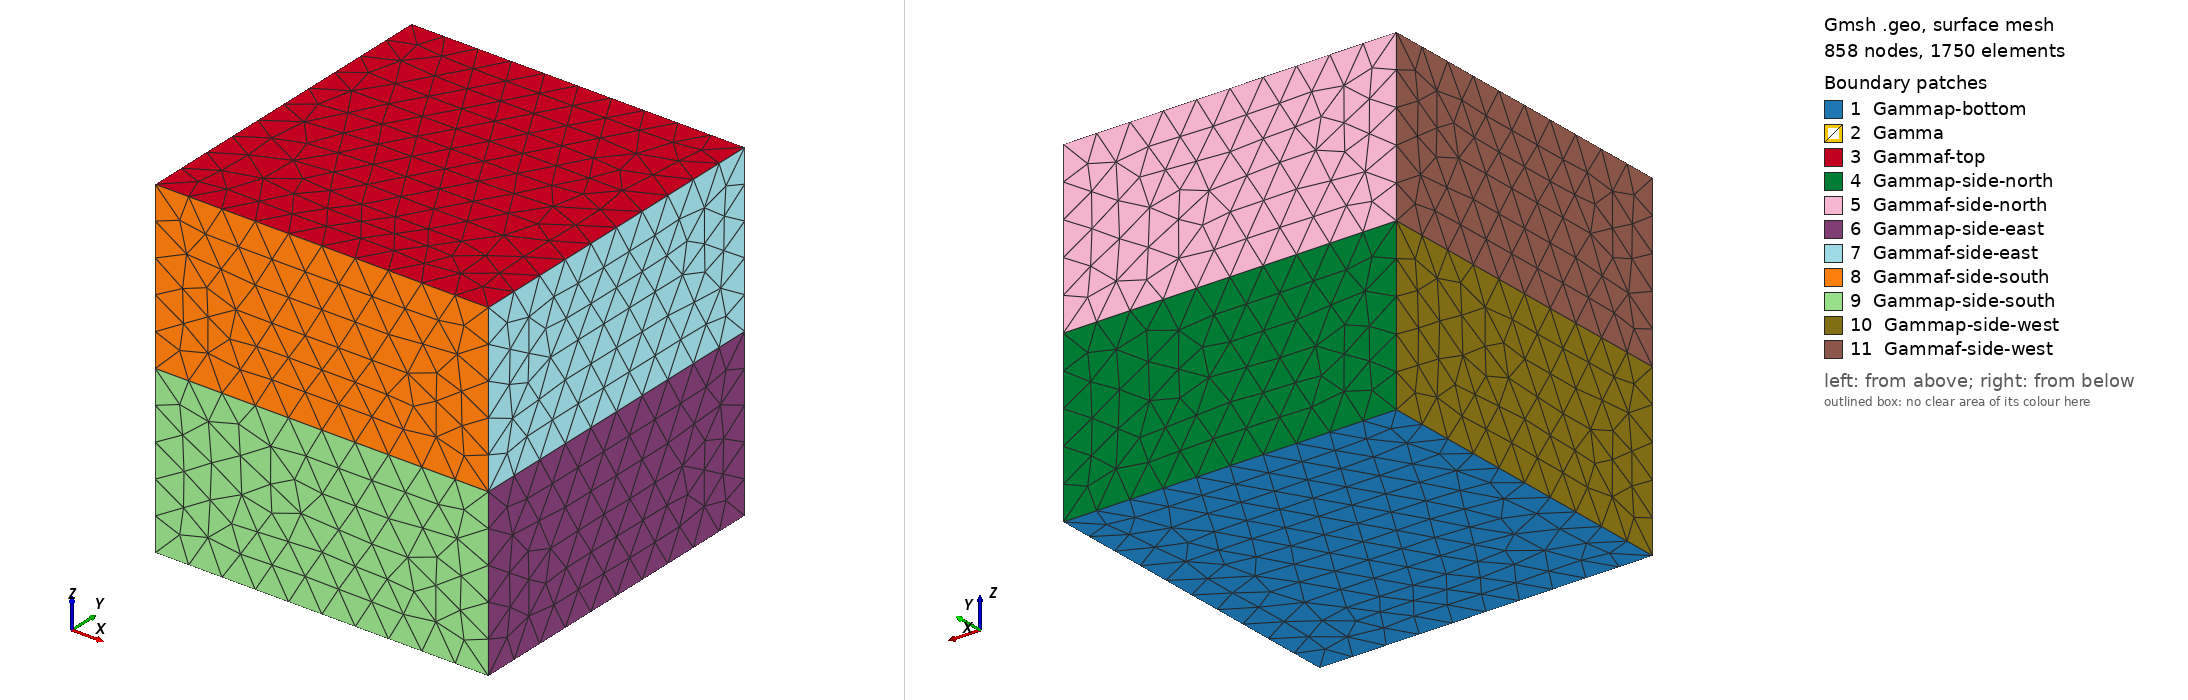

Gmsh geometry script, surface-meshed: 858 nodes, 1750 surface elements. Boundary patches (legend numbers): 1 Gammap-bottom, 2 Gamma, 3 Gammaf-top, 4 Gammap-side-north, 5 Gammaf-side-north, 6 Gammap-side-east, 7 Gammaf-side-east, 8 Gammaf-side-south, 9 Gammap-side-south, 10 Gammap-side-west, 11 Gammaf-side-west. Left view from above one corner, right view from below the opposite corner. Legend entries are the model's physical surfaces. The drawing asked Gmsh for element sizes between 1% and 20% of the model's largest extent; the script's own settings can give other sizes.

=== sd-unitcube-3d.geo (drawn) ===
h=0.1;
//+
Point(1) = {0, 0, 0, h};
//+
Point(2) = {1, 0, 0, h};
//+
Point(3) = {1, 1, 0, h};
//+
Point(4) = {0, 1, 0, h};
//+
Point(5) = {0, 0, 0.5, h};
//+
Point(6) = {1, 0, 0.5, h};
//+
Point(7) = {1, 1, 0.5, h};
//+
Point(8) = {0, 1, 0.5, h};
//+
Point(9) = {0, 0, 1, h};
//+
Point(10) = {1, 0, 1, h};
//+
Point(11) = {1, 1, 1, h};
//+
Point(12) = {0, 1, 1, h};
//+
Line(1) = {1, 2};
//+
Line(2) = {2, 3};
//+
Line(3) = {3, 4};
//+
Line(4) = {4, 1};
//+
Line(5) = {6, 7};
//+
Line(6) = {7, 8};
//+
Line(7) = {8, 5};
//+
Line(8) = {5, 6};
//+
Line(9) = {10, 11};
//+
Line(10) = {11, 12};
//+
Line(11) = {12, 9};
//+
Line(12) = {9, 10};
//+
Line(13) = {2, 6};
//+
Line(14) = {6, 10};
//+
Line(15) = {3, 7};
//+
Line(16) = {7, 11};
//+
Line(17) = {4, 8};
//+
Line(18) = {8, 12};
//+
Line(19) = {1, 5};
//+
Line(20) = {5, 9};
//+
Line Loop(1) = {4, 1, 2, 3};
//+
Plane Surface(1) = {1};
//+
Line Loop(2) = {7, 8, 5, 6};
//+
Plane Surface(2) = {2};
//+
Line Loop(3) = {12, 9, 10, 11};
//+
Plane Surface(3) = {3};
//+
Line Loop(4) = {17, -6, -15, 3};
//+
Plane Surface(4) = {4};
//+
Line Loop(5) = {6, 18, -10, -16};
//+
Plane Surface(5) = {5};
//+
Line Loop(6) = {2, 15, -5, -13};
//+
Plane Surface(6) = {6};
//+
Line Loop(7) = {5, 16, -9, -14};
//+
Plane Surface(7) = {7};
//+
Line Loop(8) = {12, -14, -8, 20};
//+
Plane Surface(8) = {8};
//+
Line Loop(9) = {8, -13, -1, 19};
//+
Plane Surface(9) = {9};
//+
Line Loop(10) = {4, 19, -7, -17};
//+
Plane Surface(10) = {10};
//+
Line Loop(11) = {7, 20, -11, -18};
//+
Plane Surface(11) = {11};
//+
Surface Loop(1) = {1, 10, 9, 6, 4, 2};
//+
Volume(1) = {1};
//+
Surface Loop(2) = {3, 8, 7, 5, 11, 2};
//+
Volume(2) = {2};
//+
Physical Surface("Gamma") = {2};
//+
Physical Surface("Gammap-bottom") = {1};
//+
Physical Surface("Gammap-side-south") = {9};
//+
Physical Surface("Gammap-side-east") = {6};
//+
Physical Surface("Gammap-side-north") = {4};
//+
Physical Surface("Gammap-side-west") = {10};
//+
Physical Surface("Gammaf-side-west") = {11};
//+
Physical Surface("Gammaf-side-south") = {8};
//+
Physical Surface("Gammaf-side-east") = {7};
//+
Physical Surface("Gammaf-side-north") = {5};
//+
Physical Surface("Gammaf-top") = {3};
//+
Physical Volume("Omegap") = {1};
//+
Physical Volume("Omegaf") = {2};
